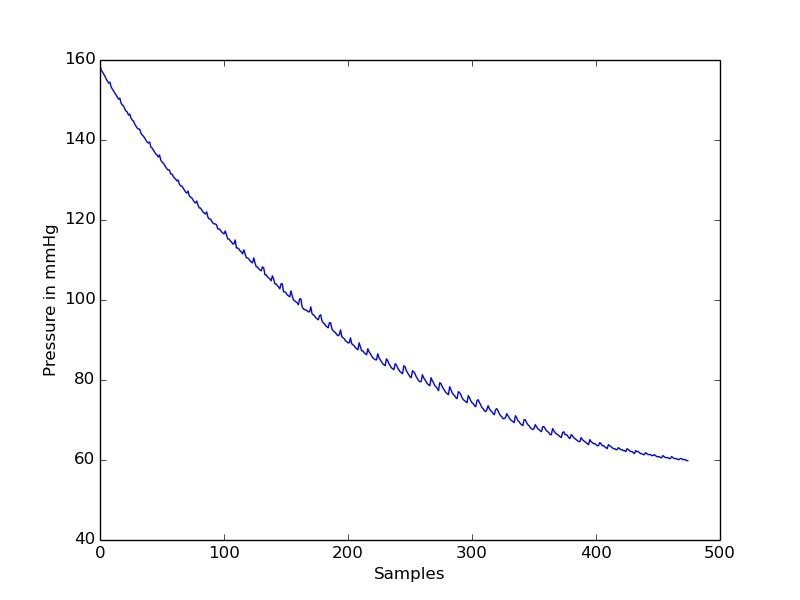

The table this chart was drawn from, first rows:
timestamp(seconds), value
0.0, 158.7
0.05, 157.5
0.1, 157
0.15, 156.5
0.2, 156
0.25, 155.2
0.3, 154.7
0.35, 154.2
0.4, 154.5
0.45, 153.2
0.5, 152.7
0.55, 152.2
0.6, 151.7
0.65, 151.2
0.7, 150.7
0.75, 150.2
0.8, 150.5
0.85, 149.2
0.9, 148.7
0.95, 148.5
1.0, 147.7
1.05, 147.2
1.1, 147
1.15, 146.2
1.2, 146.5
1.25, 145.5
1.3, 145
1.35, 144.7
1.4, 144
1.45, 143.5
1.5, 143
1.55, 142.7
1.6, 142.7
1.65, 141.7
1.7, 141.2
1.75, 141
1.8, 140.5
1.85, 140
1.9, 139.5
1.95, 139.2
2.0, 139.5
2.05, 138.2
2.1, 138
2.15, 137.5
2.2, 137
2.25, 136.5
2.3, 136.3
2.35, 135.7
2.4, 136.3
2.45, 135
2.5, 134.5
2.55, 134.2
2.6, 133.7
2.65, 133.2
2.7, 132.8
2.75, 132.5
2.8, 132.5
2.85, 131.5
2.9, 131.5
2.95, 131
... 415 more rows
